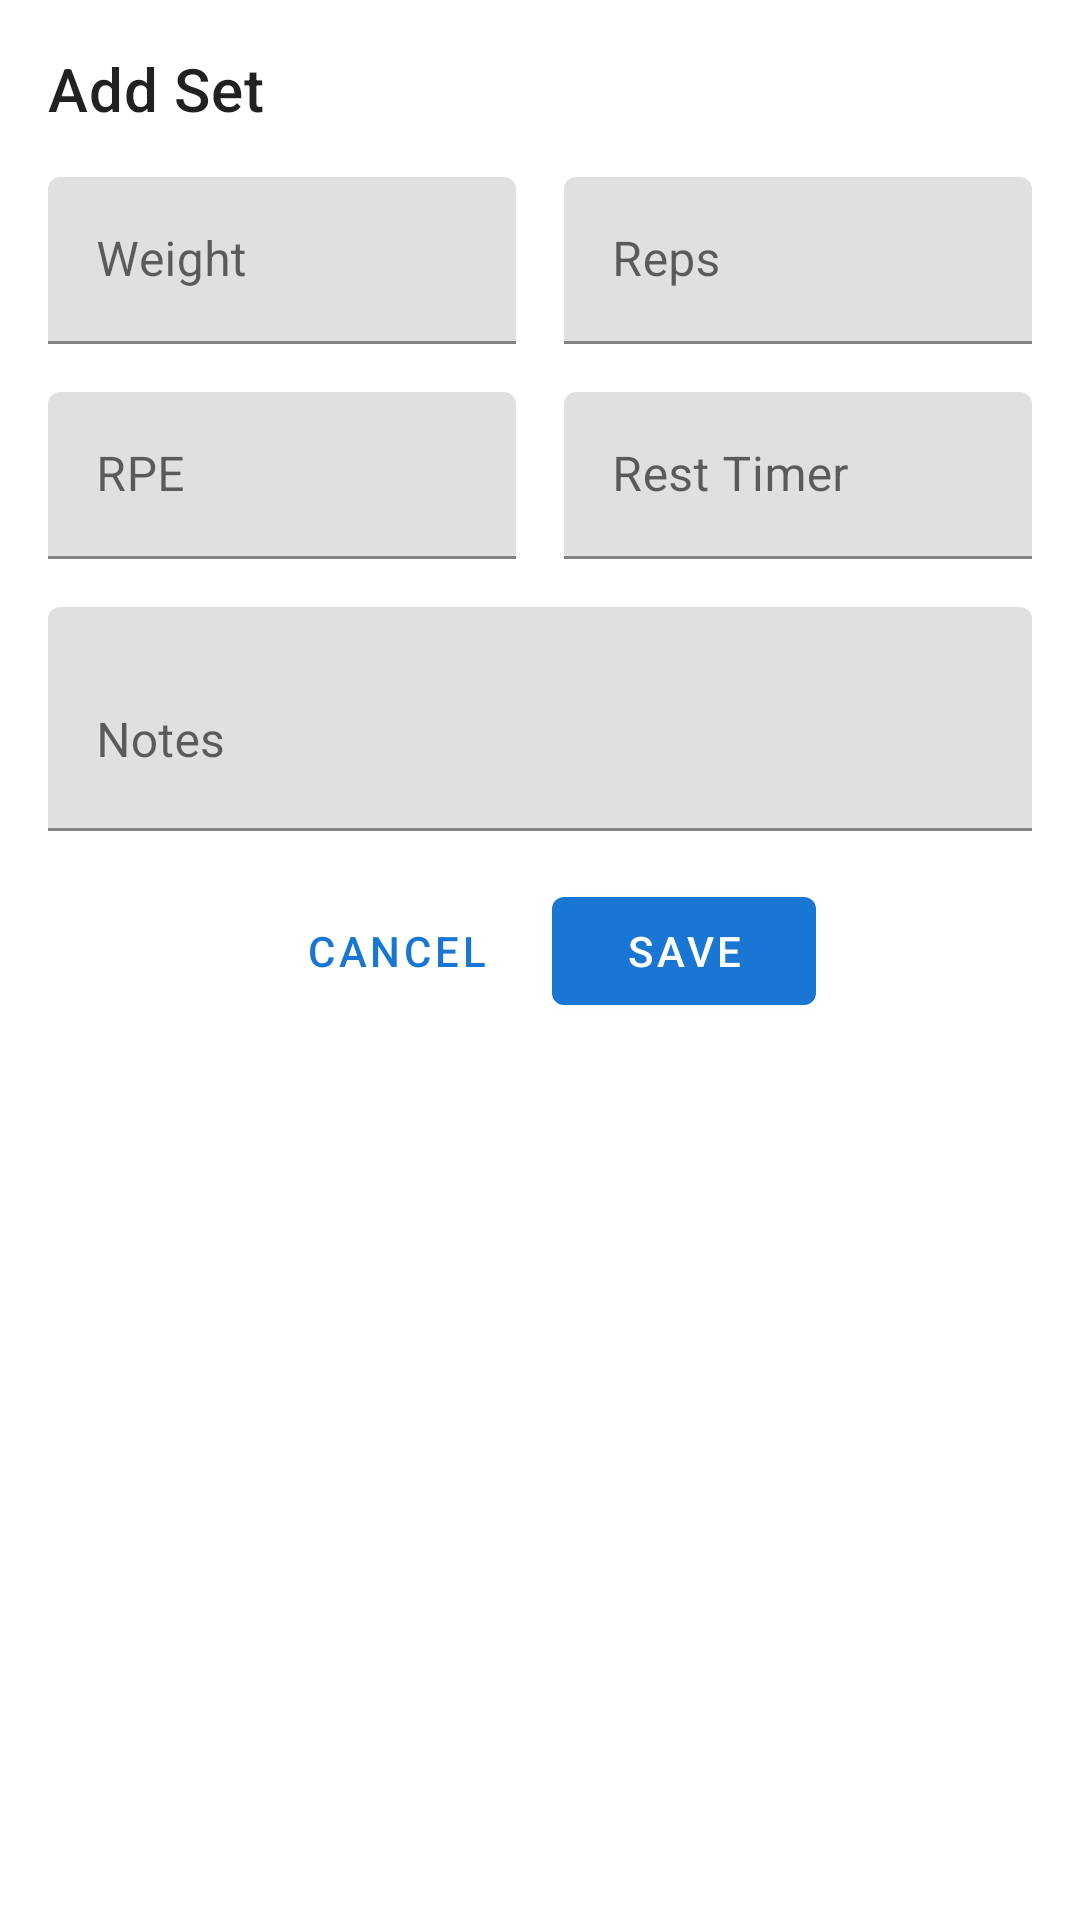

Here is an Android app screen rendered from its layout file. Give the layout XML and the strings, colors and styles it references.
<!-- AndroidManifest.xml: application theme Theme.LiftStrong -->
<!-- res/layout/dialog_add_set.xml -->
<?xml version="1.0" encoding="utf-8"?>
<androidx.constraintlayout.widget.ConstraintLayout xmlns:android="http://schemas.android.com/apk/res/android"
    xmlns:app="http://schemas.android.com/apk/res-auto" android:layout_width="match_parent" android:layout_height="wrap_content" android:padding="16dp">

    <TextView android:id="@+id/text_title" android:layout_width="0dp" android:layout_height="wrap_content" android:text="@string/add_set" android:textAppearance="?attr/textAppearanceHeadline6" android:textColor="@color/text_primary" app:layout_constraintEnd_toEndOf="parent" app:layout_constraintStart_toStartOf="parent" app:layout_constraintTop_toTopOf="parent" />

    <com.google.android.material.textfield.TextInputLayout android:id="@+id/layout_weight" android:layout_width="0dp" android:layout_height="wrap_content" android:layout_marginTop="16dp" android:layout_marginEnd="8dp" android:hint="@string/weight" app:layout_constraintEnd_toStartOf="@id/layout_reps" app:layout_constraintStart_toStartOf="parent" app:layout_constraintTop_toBottomOf="@id/text_title">

        <com.google.android.material.textfield.TextInputEditText android:id="@+id/edit_weight" android:layout_width="match_parent" android:layout_height="wrap_content" android:inputType="numberDecimal" />

    </com.google.android.material.textfield.TextInputLayout>

    <com.google.android.material.textfield.TextInputLayout android:id="@+id/layout_reps" android:layout_width="0dp" android:layout_height="wrap_content" android:layout_marginStart="8dp" android:hint="@string/reps" app:layout_constraintEnd_toEndOf="parent" app:layout_constraintStart_toEndOf="@id/layout_weight" app:layout_constraintTop_toTopOf="@id/layout_weight">

        <com.google.android.material.textfield.TextInputEditText android:id="@+id/edit_reps" android:layout_width="match_parent" android:layout_height="wrap_content" android:inputType="number" />

    </com.google.android.material.textfield.TextInputLayout>

    <com.google.android.material.textfield.TextInputLayout android:id="@+id/layout_rpe" android:layout_width="0dp" android:layout_height="wrap_content" android:layout_marginTop="16dp" android:layout_marginEnd="8dp" android:hint="@string/rpe" app:layout_constraintEnd_toStartOf="@id/layout_rest_time" app:layout_constraintStart_toStartOf="parent" app:layout_constraintTop_toBottomOf="@id/layout_weight">

        <com.google.android.material.textfield.TextInputEditText android:id="@+id/edit_rpe" android:layout_width="match_parent" android:layout_height="wrap_content" android:inputType="number" />

    </com.google.android.material.textfield.TextInputLayout>

    <com.google.android.material.textfield.TextInputLayout android:id="@+id/layout_rest_time" android:layout_width="0dp" android:layout_height="wrap_content" android:layout_marginStart="8dp" android:hint="@string/rest_timer" app:layout_constraintEnd_toEndOf="parent" app:layout_constraintStart_toEndOf="@id/layout_rpe" app:layout_constraintTop_toTopOf="@id/layout_rpe">

        <com.google.android.material.textfield.TextInputEditText android:id="@+id/edit_rest_time" android:layout_width="match_parent" android:layout_height="wrap_content" android:inputType="number" />

    </com.google.android.material.textfield.TextInputLayout>

    <com.google.android.material.textfield.TextInputLayout android:id="@+id/layout_notes" android:layout_width="0dp" android:layout_height="wrap_content" android:layout_marginTop="16dp" android:hint="@string/notes" app:layout_constraintEnd_toEndOf="parent" app:layout_constraintStart_toStartOf="parent" app:layout_constraintTop_toBottomOf="@id/layout_rpe">

        <com.google.android.material.textfield.TextInputEditText android:id="@+id/edit_notes" android:layout_width="match_parent" android:layout_height="wrap_content" android:inputType="textMultiLine" android:minLines="2" />

    </com.google.android.material.textfield.TextInputLayout>

    <com.google.android.material.button.MaterialButton android:id="@+id/button_cancel" style="@style/Widget.MaterialComponents.Button.TextButton" android:layout_width="wrap_content" android:layout_height="wrap_content" android:layout_marginTop="16dp" android:text="@string/cancel" app:layout_constraintEnd_toStartOf="@id/button_save" app:layout_constraintHorizontal_chainStyle="packed" app:layout_constraintStart_toStartOf="parent" app:layout_constraintTop_toBottomOf="@id/layout_notes" />

    <com.google.android.material.button.MaterialButton android:id="@+id/button_save" android:layout_width="wrap_content" android:layout_height="wrap_content" android:layout_marginStart="8dp" android:text="@string/save" app:layout_constraintEnd_toEndOf="parent" app:layout_constraintStart_toEndOf="@id/button_cancel" app:layout_constraintTop_toTopOf="@id/button_cancel" />

</androidx.constraintlayout.widget.ConstraintLayout>
<!-- resources referenced by this layout -->
<resources>
  <color name="text_primary">#DE000000</color>
  <string name="add_set">Add Set</string>
  <string name="cancel">Cancel</string>
  <string name="notes">Notes</string>
  <string name="reps">Reps</string>
  <string name="rest_timer">Rest Timer</string>
  <string name="rpe">RPE</string>
  <string name="save">Save</string>
  <string name="weight">Weight</string>
  <color name="primary">#FF1976D2</color>
  <color name="primary_dark">#FF1565C0</color>
  <color name="white">#FFFFFFFF</color>
  <color name="accent">#FFFF5722</color>
  <color name="accent_light">#FFFF8A65</color>
  <style name="TextAppearance.LiftStrong.Headline1" parent="TextAppearance.MaterialComponents.Headline1">
          <item name="fontFamily">sans-serif-light</item>
          <item name="android:fontFamily">sans-serif-light</item>
          <item name="android:textSize">96sp</item>
      </style>
  <style name="TextAppearance.LiftStrong.Headline2" parent="TextAppearance.MaterialComponents.Headline2">
          <item name="fontFamily">sans-serif-light</item>
          <item name="android:fontFamily">sans-serif-light</item>
          <item name="android:textSize">60sp</item>
      </style>
  <style name="TextAppearance.LiftStrong.Headline3" parent="TextAppearance.MaterialComponents.Headline3">
          <item name="fontFamily">sans-serif</item>
          <item name="android:fontFamily">sans-serif</item>
          <item name="android:textSize">48sp</item>
      </style>
  <style name="TextAppearance.LiftStrong.Headline4" parent="TextAppearance.MaterialComponents.Headline4">
          <item name="fontFamily">sans-serif</item>
          <item name="android:fontFamily">sans-serif</item>
          <item name="android:textSize">34sp</item>
      </style>
  <style name="TextAppearance.LiftStrong.Headline5" parent="TextAppearance.MaterialComponents.Headline5">
          <item name="fontFamily">sans-serif</item>
          <item name="android:fontFamily">sans-serif</item>
          <item name="android:textSize">24sp</item>
      </style>
  <style name="TextAppearance.LiftStrong.Headline6" parent="TextAppearance.MaterialComponents.Headline6">
          <item name="fontFamily">sans-serif-medium</item>
          <item name="android:fontFamily">sans-serif-medium</item>
          <item name="android:textSize">20sp</item>
      </style>
  <style name="TextAppearance.LiftStrong.Subtitle1" parent="TextAppearance.MaterialComponents.Subtitle1">
          <item name="fontFamily">sans-serif</item>
          <item name="android:fontFamily">sans-serif</item>
          <item name="android:textSize">16sp</item>
      </style>
  <style name="TextAppearance.LiftStrong.Subtitle2" parent="TextAppearance.MaterialComponents.Subtitle2">
          <item name="fontFamily">sans-serif-medium</item>
          <item name="android:fontFamily">sans-serif-medium</item>
          <item name="android:textSize">14sp</item>
      </style>
  <style name="TextAppearance.LiftStrong.Body1" parent="TextAppearance.MaterialComponents.Body1">
          <item name="fontFamily">sans-serif</item>
          <item name="android:fontFamily">sans-serif</item>
          <item name="android:textSize">16sp</item>
      </style>
  <style name="TextAppearance.LiftStrong.Body2" parent="TextAppearance.MaterialComponents.Body2">
          <item name="fontFamily">sans-serif</item>
          <item name="android:fontFamily">sans-serif</item>
          <item name="android:textSize">14sp</item>
      </style>
  <style name="TextAppearance.LiftStrong.Caption" parent="TextAppearance.MaterialComponents.Caption">
          <item name="fontFamily">sans-serif</item>
          <item name="android:fontFamily">sans-serif</item>
          <item name="android:textSize">12sp</item>
      </style>
  <style name="TextAppearance.LiftStrong.Overline" parent="TextAppearance.MaterialComponents.Overline">
          <item name="fontFamily">sans-serif</item>
          <item name="android:fontFamily">sans-serif</item>
          <item name="android:textSize">10sp</item>
          <item name="android:textAllCaps">true</item>
      </style>
</resources>
